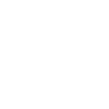
t = 0.00 s
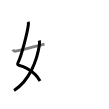
t = 2.50 s
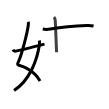
t = 4.75 s
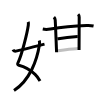
t = 7.25 s
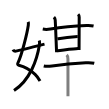
t = 9.50 s
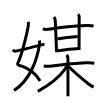
t = 12.00 s

The animated SVG that drew these frames (rendered in a browser with its animation timeline set to each time). Animation: 12 SMIL elements (animate=12); one cycle of 12.00 s.

<svg width="109px" height="109px" viewBox="0 0 px 109px" xmlns="http://www.w3.org/2000/svg" xmlns:xlink="http://www.w3.org/1999/xlink" xml:space="preserve" version="1.1"  baseProfile="full">
<path d="M28.15,21.87c0.48,1.26,0.3,2.21,0.11,3.56c-0.95,6.64-6.13,28.82-10.3,37.4c-0.67,1.38-0.21,2.1,0.86,2.36c6.94,1.68,12.06,5.18,16.27,9.22c2.04,1.96,3.54,4.16,4.93,6.62" style="fill:none;stroke:black;stroke-width:3;opacity:0">
  <animate attributeType="CSS" attributeName="opacity" from="0" to="1" begin="0s" dur="1s" repeatCount="0" fill="freeze" />
</path>
<path d="M39.26,40.39c0.49,1.36,0.38,3.12,0.1,4.86C37.08,59.32,30.26,80.03,14,90.5" style="fill:none;stroke:black;stroke-width:3;opacity:0">
  <animate attributeType="CSS" attributeName="opacity" from="0" to="1" begin="1s" dur="1s" repeatCount="0" fill="freeze" />
</path>
<path d="M13,49.67c0.5,1.21,1.38,1.71,2.83,1.44c2.04-0.37,18.29-4.36,28.67-6.98" style="fill:none;stroke:black;stroke-width:3;opacity:0">
  <animate attributeType="CSS" attributeName="opacity" from="0" to="1" begin="2s" dur="1s" repeatCount="0" fill="freeze" />
</path>
<path d="M42.76,29.07c2.37,0.43,5.29,0.34,7.65-0.03c8.79-1.35,24.72-2.92,36.22-3.47c2.32-0.11,4.63-0.03,6.93,0.46" style="fill:none;stroke:black;stroke-width:3;opacity:0">
  <animate attributeType="CSS" attributeName="opacity" from="0" to="1" begin="3s" dur="1s" repeatCount="0" fill="freeze" />
</path>
<path d="M53.91,17.09c0.81,0.81,1.23,1.78,1.3,2.92c0.29,4.61,0.8,17.93,1.17,27.48c0.07,1.9,0.14,3.55,0.19,4.8" style="fill:none;stroke:black;stroke-width:3;opacity:0">
  <animate attributeType="CSS" attributeName="opacity" from="0" to="1" begin="4s" dur="1s" repeatCount="0" fill="freeze" />
</path>
<path d="M78.14,14.26c0.8,0.8,1.06,1.87,1.06,2.92c0,0.43-0.07,19.41-0.12,28.32c-0.01,2.6-0.02,4.34-0.03,4.52" style="fill:none;stroke:black;stroke-width:3;opacity:0">
  <animate attributeType="CSS" attributeName="opacity" from="0" to="1" begin="5s" dur="1s" repeatCount="0" fill="freeze" />
</path>
<path d="M57.41,38.77c2.83-0.33,18.31-2.26,20.31-2.26" style="fill:none;stroke:black;stroke-width:3;opacity:0">
  <animate attributeType="CSS" attributeName="opacity" from="0" to="1" begin="6s" dur="1s" repeatCount="0" fill="freeze" />
</path>
<path d="M57.66,50.65c5.21-0.53,16.4-1.94,20.4-2.1" style="fill:none;stroke:black;stroke-width:3;opacity:0">
  <animate attributeType="CSS" attributeName="opacity" from="0" to="1" begin="7s" dur="1s" repeatCount="0" fill="freeze" />
</path>
<path d="M43.76,65.94c2.24,0.56,5.49,0.42,8.25,0.03c8.52-1.2,20.36-2.47,33.75-3.25c2.95-0.17,5.6-0.18,8.5,0.46" style="fill:none;stroke:black;stroke-width:3;opacity:0">
  <animate attributeType="CSS" attributeName="opacity" from="0" to="1" begin="8s" dur="1s" repeatCount="0" fill="freeze" />
</path>
<path d="M66.68,54.9c1.02,1.02,1.27,2.23,1.27,4.02c0,9.15,0.08,20.43,0.03,31.84c-0.01,1.84-0.01,3.66-0.01,5.45" style="fill:none;stroke:black;stroke-width:3;opacity:0">
  <animate attributeType="CSS" attributeName="opacity" from="0" to="1" begin="9s" dur="1s" repeatCount="0" fill="freeze" />
</path>
<path d="M66.43,65.36c0,1.26-0.86,2.99-1.56,3.97C58.26,78.42,51,84,37.84,91.32" style="fill:none;stroke:black;stroke-width:3;opacity:0">
  <animate attributeType="CSS" attributeName="opacity" from="0" to="1" begin="10s" dur="1s" repeatCount="0" fill="freeze" />
</path>
<path d="M68.81,66.72c2.81,2.78,13.46,12.23,19.49,17.01c1.8,1.43,3.58,2.52,5.36,3.35" style="fill:none;stroke:black;stroke-width:3;opacity:0">
  <animate attributeType="CSS" attributeName="opacity" from="0" to="1" begin="11s" dur="1s" repeatCount="0" fill="freeze" />
</path>
</svg>
